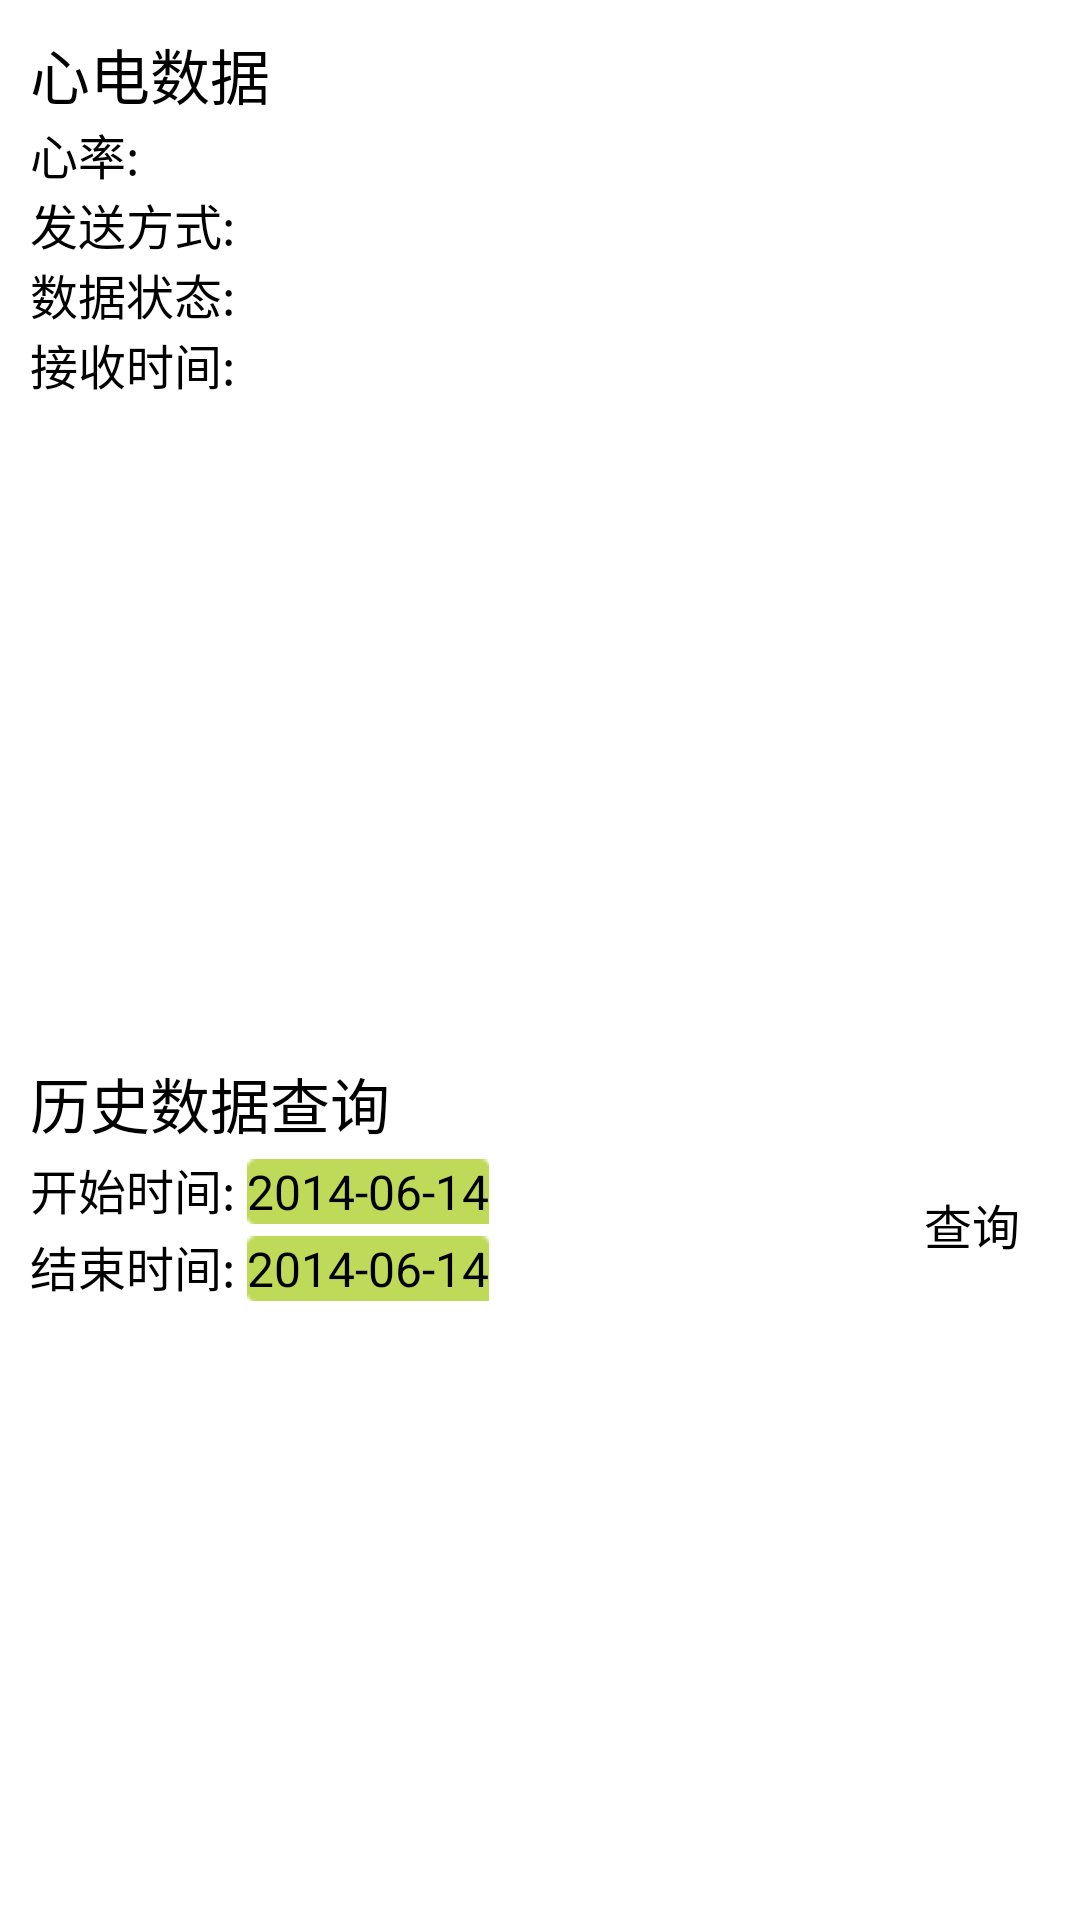

Android layout source for this screen:
<!-- AndroidManifest.xml: application theme AppTheme -->
<!-- res/layout/layout_data_query.xml -->
<?xml version="1.0" encoding="utf-8"?>
<FrameLayout xmlns:android="http://schemas.android.com/apk/res/android"
    android:layout_width="match_parent"
    android:layout_height="match_parent"
    android:padding="10dp" >

    <ProgressBar
        android:id="@+id/progress_bar"
        style="?android:attr/progressBarStyleLarge"
        android:layout_width="wrap_content"
        android:layout_height="wrap_content"
        android:layout_gravity="center" />

    <ScrollView
        android:id="@+id/layout_content"
        android:layout_width="match_parent"
        android:layout_height="fill_parent"
        android:fillViewport="true"
        android:orientation="vertical" >

        <LinearLayout
            android:layout_width="match_parent"
            android:layout_height="wrap_content"
            android:orientation="vertical" >

            <LinearLayout
                android:layout_width="match_parent"
                android:layout_height="wrap_content"
                android:background="@drawable/bg_item_data"
                android:orientation="vertical" >

                <TextView
                    android:id="@+id/tv_data_title"
                    android:layout_width="wrap_content"
                    android:layout_height="wrap_content"
                    android:text="心电数据"
                    android:textSize="@dimen/text_size_login" />

                <View
                    android:layout_width="match_parent"
                    android:layout_height="1px"
                    android:background="@android:color/white" />

                <TableLayout
                    android:layout_width="match_parent"
                    android:layout_height="wrap_content" >

                    <TableRow
                        android:layout_width="wrap_content"
                        android:layout_height="wrap_content" >

                        <TextView
                            android:layout_width="wrap_content"
                            android:layout_height="wrap_content"
                            android:text="心率:"
                            android:textSize="@dimen/text_size_deviceinfo" />

                        <TextView
                            android:id="@+id/tv_heart_rate"
                            android:layout_width="wrap_content"
                            android:layout_height="wrap_content"
                            android:paddingLeft="10dp"
                            android:textSize="@dimen/text_size_deviceinfo" />
                    </TableRow>

                    <TableRow
                        android:layout_width="wrap_content"
                        android:layout_height="wrap_content" >

                        <TextView
                            android:layout_width="wrap_content"
                            android:layout_height="wrap_content"
                            android:text="发送方式:"
                            android:textSize="@dimen/text_size_deviceinfo" />

                        <TextView
                            android:id="@+id/tv_send_mode"
                            android:layout_width="wrap_content"
                            android:layout_height="wrap_content"
                            android:paddingLeft="10dp"
                            android:textSize="@dimen/text_size_deviceinfo" />
                    </TableRow>

                    <TableRow
                        android:layout_width="wrap_content"
                        android:layout_height="wrap_content" >

                        <TextView
                            android:layout_width="wrap_content"
                            android:layout_height="wrap_content"
                            android:text="数据状态:"
                            android:textSize="@dimen/text_size_deviceinfo" />

                        <TextView
                            android:id="@+id/tv_data_state"
                            android:layout_width="wrap_content"
                            android:layout_height="wrap_content"
                            android:paddingLeft="10dp"
                            android:textSize="@dimen/text_size_deviceinfo" />
                    </TableRow>

                    <TableRow
                        android:layout_width="wrap_content"
                        android:layout_height="wrap_content" >

                        <TextView
                            android:layout_width="wrap_content"
                            android:layout_height="wrap_content"
                            android:text="接收时间: "
                            android:textSize="@dimen/text_size_deviceinfo" />

                        <TextView
                            android:id="@+id/tv_data_receive_time"
                            android:layout_width="wrap_content"
                            android:layout_height="wrap_content"
                            android:paddingLeft="10dp"
                            android:textSize="@dimen/text_size_deviceinfo" />
                    </TableRow>
                </TableLayout>
            </LinearLayout>

            <FrameLayout
                android:id="@+id/frame_chart"
                android:layout_width="match_parent"
                android:layout_height="200dp"
                android:layout_marginBottom="10dp"
                android:layout_marginTop="10dp"
                android:padding="2dp" />

            <LinearLayout
                android:layout_width="match_parent"
                android:layout_height="wrap_content"
                android:background="@drawable/bg_item_data"
                android:orientation="vertical" >

                <TextView
                    android:layout_width="wrap_content"
                    android:layout_height="wrap_content"
                    android:text="历史数据查询"
                    android:textSize="@dimen/text_size_login" />

                <View
                    android:layout_width="match_parent"
                    android:layout_height="1px"
                    android:background="@android:color/white" />

                <RelativeLayout
                    android:layout_width="match_parent"
                    android:layout_height="wrap_content" >

                    <LinearLayout
                        android:layout_width="wrap_content"
                        android:layout_height="wrap_content"
                        android:layout_alignParentLeft="true"
                        android:layout_centerVertical="true"
                        android:orientation="vertical" >

                        <TableRow
                            android:layout_width="wrap_content"
                            android:layout_height="wrap_content"
                            android:paddingTop="2dp" >

                            <TextView
                                android:layout_width="wrap_content"
                                android:layout_height="wrap_content"
                                android:text="开始时间: "
                                android:textSize="@dimen/text_size_deviceinfo" />

                            <TextView
                                android:id="@+id/tv_data_starttime"
                                android:layout_width="wrap_content"
                                android:layout_height="wrap_content"
                                android:background="@drawable/btn_selector"
                                android:text="2014-06-14"
                                android:textSize="@dimen/text_size_deviceinfo" />
                        </TableRow>

                        <View
                            android:layout_width="match_parent"
                            android:layout_height="1px"
                            android:background="@android:color/white" />

                        <TableRow
                            android:layout_width="wrap_content"
                            android:layout_height="wrap_content"
                            android:paddingTop="2dp" >

                            <TextView
                                android:layout_width="wrap_content"
                                android:layout_height="wrap_content"
                                android:text="结束时间: "
                                android:textSize="@dimen/text_size_deviceinfo" />

                            <TextView
                                android:id="@+id/tv_data_endtime"
                                android:layout_width="wrap_content"
                                android:layout_height="wrap_content"
                                android:background="@drawable/btn_selector"
                                android:text="2014-06-14"
                                android:textSize="@dimen/text_size_deviceinfo" />
                        </TableRow>
                    </LinearLayout>

                    <Button
                        android:id="@+id/btn_data_query"
                        android:layout_width="wrap_content"
                        android:layout_height="wrap_content"
                        android:layout_alignParentRight="true"
                        android:layout_centerVertical="true"
                        android:layout_marginRight="10dp"
                        android:text="查询"
                        android:textSize="@dimen/text_size_deviceinfo" />
                </RelativeLayout>
            </LinearLayout>
        </LinearLayout>
    </ScrollView>

</FrameLayout>
<!-- resources referenced by this layout -->
<resources>
  <dimen name="text_size_deviceinfo">16sp</dimen>
  <dimen name="text_size_login">20sp</dimen>
  <!-- drawable btn_selector (drawable) -->
  <?xml version="1.0" encoding="utf-8"?>
  <selector xmlns:android="http://schemas.android.com/apk/res/android">
  
      <item android:drawable="@drawable/bg_btn_d" android:state_selected="true"/>
      <item android:drawable="@drawable/bg_btn_d" android:state_focused="true"/>
      <item android:drawable="@drawable/bg_btn_d" android:state_pressed="true"/>
      <item android:drawable="@drawable/bg_btn_s"/>
  
  </selector>
  <style name="AppTheme" parent="@style/Theme.Sherlock.Light.DarkActionBar">
          
      </style>
</resources>
